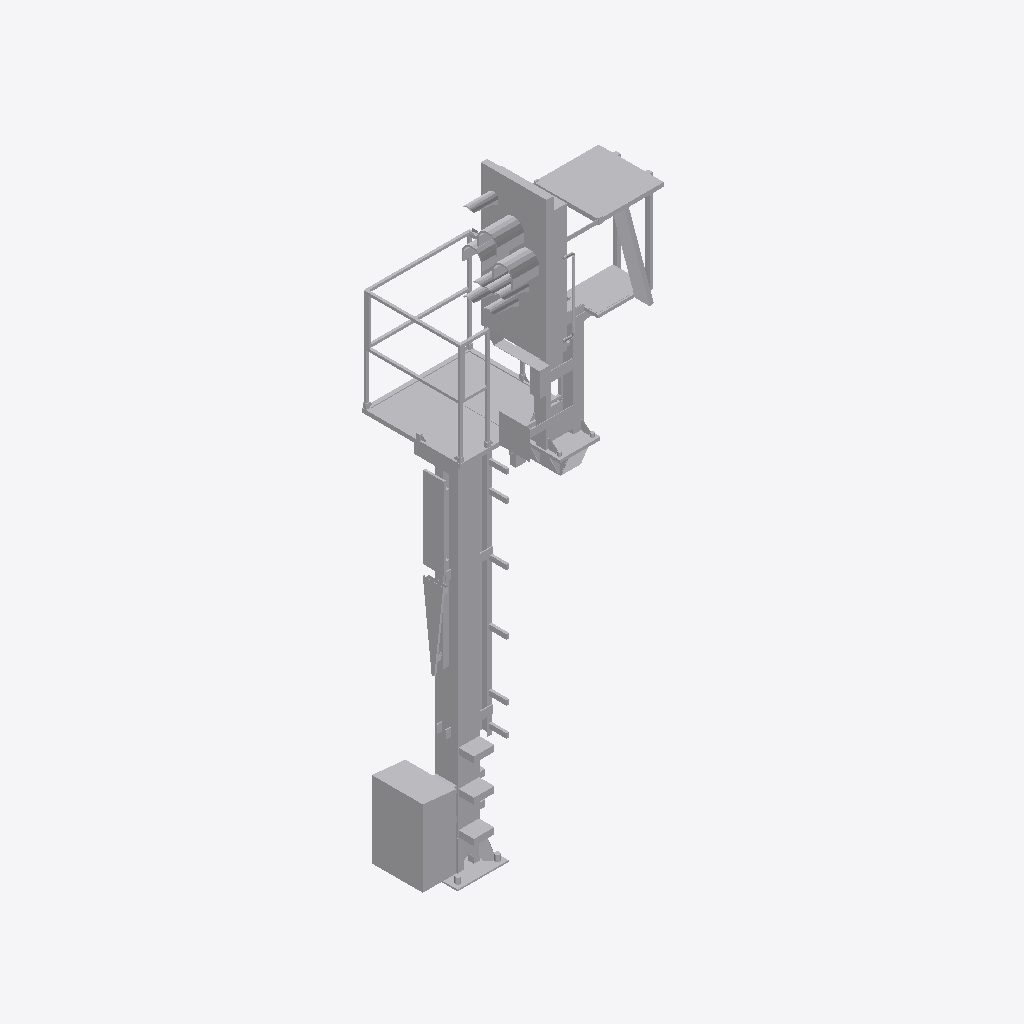
Isometric view of an IFC building model (IFC-SPF (STEP), schema IFC4, length unit metre), seen from the south-west, elements coloured by IFC class: 1 other element (light grey).
Extent 1.5 m × 1.6 m × 6.5 m (x, y, z). Storeys (1): Ebene 1 at 0.00 m. Elements (1): 1 IfcBuildingElementProxy.

HEADER;
FILE_DESCRIPTION(('ViewDefinition [ReferenceView_V1.1]'),'2;1');
FILE_NAME('','2022-09-20T14:19:36',(''),(''),'The EXPRESS Data Manager Version 5.02.0100.07 : ','20211019_1515(x64) - Exporter 20.2.60.15 - Defau','');
FILE_SCHEMA(('IFC4'));
ENDSEC;
DATA;
#107=IFCPROJECT('1VsNw1hwb5OfamTKKvsBep',#42,'',$,$,'','',(#98),#93);
#26225=IFCSITE('1VsNw1hwb5OfamTKKvsBen',#42,'Default',$,$,#26222,$,$,.ELEMENT.,(42,24,53,508911),(-71,-15,-29,-58837),0.0,$,$);
#122=IFCBUILDING('1VsNw1hwb5OfamTKKvsBeo',#42,'',$,$,#33,$,'',.ELEMENT.,$,$,$);
#135=IFCBUILDINGSTOREY('1VsNw1hwb5OfamTKN69qDC',#42,'Ebene 1',$,'Ebene:Ebene 1',#133,$,'Ebene 1',.ELEMENT.,0.0);
#26089=IFCBUILDINGELEMENTPROXY('2PPzU$rh530urpmJeO0NvW',#42,'S 8000.5.7-9_M4100-A1000-HS-L_LOD400-500:S 8000.5.7-9_M4100-A1000-HS-L_LOD400-500:3347',$,'S 8000.5.7-9_M4100-A1000-HS-L_LOD400-500:S 8000.5.7-9_M4100-A1000-HS-L_LOD400-500',#26087,#26081,'3347',$);
ENDSEC;
